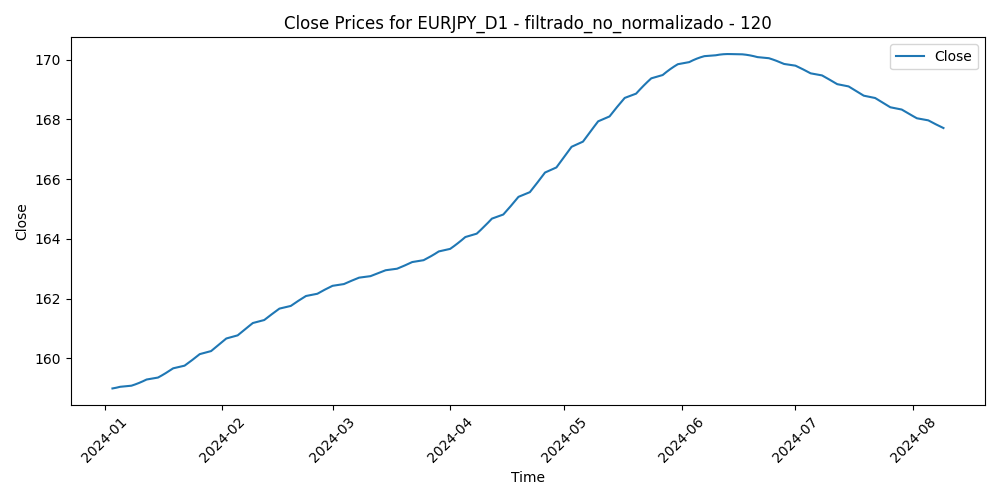

The table this chart was drawn from, first rows:
Time, Close, Volume, diferencia_media_120
2024-01-03, 159, 103695, 1.832
2024-01-04, 159, 103309, 0.0524
2024-01-05, 159, 109618, 0.1728
2024-01-08, 159.1, 99312, 0.4548
2024-01-09, 159.1, 99804, 0.459
2024-01-10, 159.2, 92792, -1.524
2024-01-11, 159.2, 114295, -0.986
2024-01-12, 159.3, 104967, -0.1786
2024-01-15, 159.4, 71597, -1.085
2024-01-16, 159.4, 106711, -1.499
2024-01-17, 159.5, 107658, -2.615
2024-01-18, 159.6, 103115, -2.496
2024-01-19, 159.7, 95909, -2.764
2024-01-22, 159.8, 91361, -2.471
2024-01-23, 159.8, 101977, -2.277
2024-01-24, 159.9, 100426, -1.773
2024-01-25, 160, 95141, -1.336
2024-01-26, 160.1, 88579, -1.952
2024-01-29, 160.2, 82846, -0.9408
2024-01-30, 160.3, 87395, -1.237
2024-01-31, 160.5, 122582, -0.116
2024-02-01, 160.6, 114688, -0.3303
2024-02-02, 160.7, 103387, -1.19
2024-02-05, 160.8, 91855, -0.8367
2024-02-06, 160.9, 97135, -0.2059
2024-02-07, 161, 98038, -0.7373
2024-02-08, 161.1, 100080, -2.023
2024-02-09, 161.2, 97104, -2.016
2024-02-12, 161.3, 81004, -1.906
2024-02-13, 161.4, 94669, -2.486
2024-02-14, 161.5, 90158, -2.521
2024-02-15, 161.6, 90343, -2.462
2024-02-16, 161.7, 90513, -2.769
2024-02-19, 161.8, 64190, -2.715
2024-02-20, 161.8, 89749, -2.966
2024-02-21, 161.9, 89830, -3.444
2024-02-22, 162, 99927, -3.709
2024-02-23, 162.1, 83367, -3.625
2024-02-26, 162.2, 88060, -4.239
2024-02-27, 162.2, 80202, -3.897
2024-02-28, 162.3, 82864, -3.949
2024-02-29, 162.4, 104429, -2.638
2024-03-01, 162.4, 94412, -3.204
2024-03-04, 162.5, 82686, -3.876
2024-03-05, 162.5, 92820, -3.357
2024-03-06, 162.6, 97410, -3.229
2024-03-07, 162.7, 113018, -2.429
2024-03-08, 162.7, 114471, -1.163
2024-03-11, 162.8, 133413, -0.8604
2024-03-12, 162.8, 153039, -1.629
2024-03-13, 162.9, 130872, -2.008
2024-03-14, 162.9, 136681, -1.629
2024-03-15, 163, 133145, -2.467
2024-03-18, 163, 110900, -2.313
2024-03-19, 163.1, 159032, -4.001
2024-03-20, 163.1, 147320, -5.205
2024-03-21, 163.2, 170748, -4.623
2024-03-22, 163.2, 147069, -3.559
2024-03-25, 163.3, 114798, -3.92
2024-03-26, 163.4, 118989, -3.931
... 98 more rows
